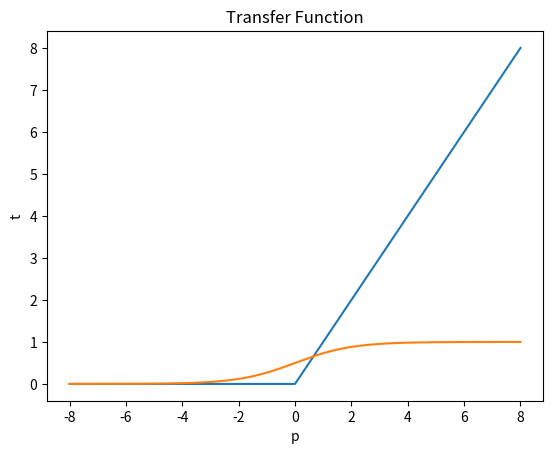

This figure's Python source:
import numpy as np
import matplotlib.pyplot as plt
#  %%-----------------------------------------
p = np.linspace(start=-8, stop=8, num=1000)
#  %%-----------------------------------------
def poslin(n):
    return np.maximum(0, n)

def purelin(n):
    return n

def logsig(n):
    return  1/(1 + np.exp(-n))

#  %%-----------------------------------------
t_poslin = poslin(p)

plt.plot(p, t_poslin, ls='-')
plt.xlabel('p')
plt.ylabel('t')
plt.title('Transfer Function')
plt.show()
#  %%-----------------------------------------
t_logsig = logsig(p)

plt.plot(p, t_logsig, ls='-')
plt.xlabel('p')
plt.ylabel('t')
plt.title('Transfer Function')
plt.show()


